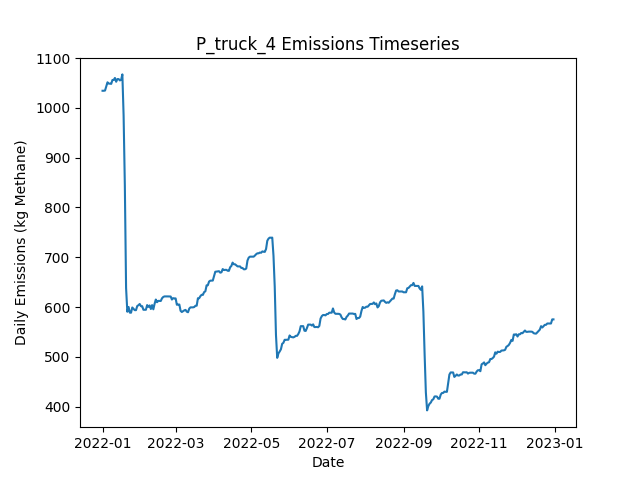

The table this chart was drawn from, first rows:
Date, Daily Emissions (Kg Methane), Daily Mitigable Emissions (Kg Methane), Daily Non-Mitigable Emissions (Kg Methan…, Daily Cost ($), Active Leaks, New Leaks, Leaks Repaired, Leaks Naturally Repaired, Leaks Tagged, Daily Repair Cost ($), Daily Natural Repair Cost ($), truck Deployment Cost ($), truck Sites flagged for Follow-Up, truck Leaks tagged for repair, truck Sites Visited, truck Travel Time (Minutes), truck Survey Time (Minutes), OGI_FU Deployment Cost ($), OGI_FU Sites flagged for Follow-Up, OGI_FU Leaks tagged for repair, OGI_FU Sites Visited, OGI_FU Travel Time (Minutes), OGI_FU Survey Time (Minutes)
2022-01-01, 1034, 854, 180.3, 400, 390, 391, 0, 1, 0.00000, 0.00000, 200, 400, 0, , 10, 180, 270, 0.00000, , 0, 0, 0, 0
2022-01-02, 1034, 854, 180.3, 400, 390, 1, 0, 1, 0.00000, 0.00000, 200, 400, 0, , 1, 20, 30, 0.00000, , 0, 0, 0, 0
2022-01-03, 1035, 854.5, 180.3, 1000, 392, 2, 0, 0, 38, 0.00000, 0.00000, 0.00000, 9, , 0, 0, 0, 1000, , 38, 3, 120, 360
2022-01-04, 1043, 862.7, 180.3, 1000, 393, 1, 0, 0, 44, 0.00000, 0.00000, 0.00000, 1, , 0, 0, 0, 1000, , 44, 3, 120, 360
2022-01-05, 1051, 862.7, 188.6, 1000, 394, 1, 0, 0, 51, 0.00000, 0.00000, 0.00000, 0, , 0, 0, 0, 1000, , 51, 3, 120, 360
2022-01-06, 1049, 860.3, 188.3, 500, 393, 1, 0, 1, 15, 0.00000, 200, 0.00000, 0, , 0, 0, 0, 500, , 15, 1, 30, 120
2022-01-07, 1049, 860.3, 188.3, 0.00000, 393, 0, 0, 0, 0.00000, 0.00000, 0.00000, 0.00000, 0, , 0, 0, 0, 0.00000, , 0, 0, 0, 0
2022-01-08, 1048, 860.3, 187.9, 0.00000, 392, 0, 0, 0, 0.00000, 0.00000, 0.00000, 0.00000, 0, , 0, 0, 0, 0.00000, , 0, 0, 0, 0
2022-01-09, 1056, 868.5, 187.4, 0.00000, 392, 1, 0, 0, 0.00000, 0.00000, 0.00000, 0.00000, 0, , 0, 0, 0, 0.00000, , 0, 0, 0, 0
2022-01-10, 1056, 868.5, 187.4, 0.00000, 392, 0, 0, 0, 0.00000, 0.00000, 0.00000, 0.00000, 0, , 0, 0, 0, 0.00000, , 0, 0, 0, 0
2022-01-11, 1060, 872.6, 187.4, 0.00000, 393, 2, 0, 1, 0.00000, 0.00000, 200, 0.00000, 0, , 0, 0, 0, 0.00000, , 0, 0, 0, 0
2022-01-12, 1052, 864.3, 188.1, 0.00000, 393, 1, 0, 1, 0.00000, 0.00000, 200, 0.00000, 0, , 0, 0, 0, 0.00000, , 0, 0, 0, 0
2022-01-13, 1058, 869.7, 188.1, 0.00000, 395, 2, 0, 0, 0.00000, 0.00000, 0.00000, 0.00000, 0, , 0, 0, 0, 0.00000, , 0, 0, 0, 0
2022-01-14, 1058, 869.7, 188.1, 0.00000, 395, 0, 0, 0, 0.00000, 0.00000, 0.00000, 0.00000, 0, , 0, 0, 0, 0.00000, , 0, 0, 0, 0
2022-01-15, 1055, 867, 188.1, 0.00000, 394, 0, 0, 1, 0.00000, 0.00000, 200, 0.00000, 0, , 0, 0, 0, 0.00000, , 0, 0, 0, 0
2022-01-16, 1056, 868.1, 188.1, 0.00000, 394, 1, 0, 1, 0.00000, 0.00000, 200, 0.00000, 0, , 0, 0, 0, 0.00000, , 0, 0, 0, 0
2022-01-17, 1067, 879, 188.1, 0.00000, 396, 2, 0, 0, 0.00000, 0.00000, 0.00000, 0.00000, 0, , 0, 0, 0, 0.00000, , 0, 0, 0, 0
2022-01-18, 984.7, 796.6, 188.1, 5800, 366, 0, 29, 1, 0.00000, 5800, 200, 0.00000, 0, , 0, 0, 0, 0.00000, , 0, 0, 0, 0
2022-01-19, 844.2, 665, 179.2, 8000, 325, 0, 40, 0, 0.00000, 8000, 0.00000, 0.00000, 0, , 0, 0, 0, 0.00000, , 0, 0, 0, 0
2022-01-20, 638.4, 459.2, 179.2, 9600, 278, 1, 48, 0, 0.00000, 9600, 0.00000, 0.00000, 0, , 0, 0, 0, 0.00000, , 0, 0, 0, 0
2022-01-21, 590.8, 411.8, 178.9, 3000, 261, 0, 15, 1, 0.00000, 3000, 200, 0.00000, 0, , 0, 0, 0, 0.00000, , 0, 0, 0, 0
2022-01-22, 600.4, 420.3, 180.1, 0.00000, 265, 4, 0, 0, 0.00000, 0.00000, 0.00000, 0.00000, 0, , 0, 0, 0, 0.00000, , 0, 0, 0, 0
2022-01-23, 589, 408.9, 180.1, 0.00000, 262, 0, 0, 3, 0.00000, 0.00000, 600, 0.00000, 0, , 0, 0, 0, 0.00000, , 0, 0, 0, 0
2022-01-24, 588.8, 408.9, 179.8, 0.00000, 261, 0, 0, 0, 0.00000, 0.00000, 0.00000, 0.00000, 0, , 0, 0, 0, 0.00000, , 0, 0, 0, 0
2022-01-25, 599.3, 410.5, 188.8, 0.00000, 263, 2, 0, 0, 0.00000, 0.00000, 0.00000, 0.00000, 0, , 0, 0, 0, 0.00000, , 0, 0, 0, 0
2022-01-26, 596.6, 407.8, 188.8, 0.00000, 262, 0, 0, 1, 0.00000, 0.00000, 200, 0.00000, 0, , 0, 0, 0, 0.00000, , 0, 0, 0, 0
2022-01-27, 593.9, 405.1, 188.8, 0.00000, 261, 0, 0, 1, 0.00000, 0.00000, 200, 0.00000, 0, , 0, 0, 0, 0.00000, , 0, 0, 0, 0
2022-01-28, 593.9, 405.1, 188.8, 0.00000, 261, 1, 0, 1, 0.00000, 0.00000, 200, 0.00000, 0, , 0, 0, 0, 0.00000, , 0, 0, 0, 0
2022-01-29, 602.2, 413.4, 188.8, 0.00000, 262, 1, 0, 0, 0.00000, 0.00000, 0.00000, 0.00000, 0, , 0, 0, 0, 0.00000, , 0, 0, 0, 0
2022-01-30, 603.9, 411.8, 192.1, 0.00000, 262, 2, 0, 1, 0.00000, 0.00000, 200, 0.00000, 0, , 0, 0, 0, 0.00000, , 0, 0, 0, 0
2022-01-31, 606.3, 414.3, 192.1, 0.00000, 262, 1, 0, 1, 0.00000, 0.00000, 200, 0.00000, 0, , 0, 0, 0, 0.00000, , 0, 0, 0, 0
2022-02-01, 601.9, 409.8, 192.1, 0.00000, 262, 1, 0, 1, 0.00000, 0.00000, 200, 0.00000, 0, , 0, 0, 0, 0.00000, , 0, 0, 0, 0
2022-02-02, 601.9, 409.8, 192.1, 0.00000, 262, 0, 0, 0, 0.00000, 0.00000, 0.00000, 0.00000, 0, , 0, 0, 0, 0.00000, , 0, 0, 0, 0
2022-02-03, 594.7, 400.9, 193.8, 0.00000, 259, 1, 0, 3, 0.00000, 0.00000, 600, 0.00000, 0, , 0, 0, 0, 0.00000, , 0, 0, 0, 0
2022-02-04, 594.7, 400.9, 193.8, 0.00000, 259, 0, 0, 0, 0.00000, 0.00000, 0.00000, 0.00000, 0, , 0, 0, 0, 0.00000, , 0, 0, 0, 0
2022-02-05, 594.7, 400.9, 193.8, 0.00000, 259, 0, 0, 0, 0.00000, 0.00000, 0.00000, 0.00000, 0, , 0, 0, 0, 0.00000, , 0, 0, 0, 0
2022-02-06, 604.1, 409.8, 194.3, 0.00000, 262, 3, 0, 0, 0.00000, 0.00000, 0.00000, 0.00000, 0, , 0, 0, 0, 0.00000, , 0, 0, 0, 0
2022-02-07, 600.4, 412.5, 188, 0.00000, 263, 2, 0, 0, 0.00000, 0.00000, 0.00000, 0.00000, 0, , 0, 0, 0, 0.00000, , 0, 0, 0, 0
2022-02-08, 603.4, 415.4, 188, 0.00000, 265, 2, 0, 0, 0.00000, 0.00000, 0.00000, 0.00000, 0, , 0, 0, 0, 0.00000, , 0, 0, 0, 0
2022-02-09, 596.2, 416.5, 179.7, 0.00000, 264, 1, 0, 1, 0.00000, 0.00000, 200, 0.00000, 0, , 0, 0, 0, 0.00000, , 0, 0, 0, 0
2022-02-10, 604.1, 426.3, 177.7, 0.00000, 265, 3, 0, 1, 0.00000, 0.00000, 200, 0.00000, 0, , 0, 0, 0, 0.00000, , 0, 0, 0, 0
2022-02-11, 595.6, 425.9, 169.7, 0.00000, 264, 1, 0, 1, 0.00000, 0.00000, 200, 0.00000, 0, , 0, 0, 0, 0.00000, , 0, 0, 0, 0
2022-02-12, 606.5, 436.4, 170.1, 0.00000, 266, 3, 0, 1, 0.00000, 0.00000, 200, 0.00000, 0, , 0, 0, 0, 0.00000, , 0, 0, 0, 0
2022-02-13, 615.2, 436.2, 179.1, 0.00000, 266, 1, 0, 1, 0.00000, 0.00000, 200, 0.00000, 0, , 0, 0, 0, 0.00000, , 0, 0, 0, 0
2022-02-14, 609.9, 431.5, 178.4, 0.00000, 263, 0, 0, 2, 0.00000, 0.00000, 400, 0.00000, 0, , 0, 0, 0, 0.00000, , 0, 0, 0, 0
2022-02-15, 612.5, 434.2, 178.4, 0.00000, 264, 1, 0, 0, 0.00000, 0.00000, 0.00000, 0.00000, 0, , 0, 0, 0, 0.00000, , 0, 0, 0, 0
2022-02-16, 612.3, 433.9, 178.4, 0.00000, 263, 0, 0, 1, 0.00000, 0.00000, 200, 0.00000, 0, , 0, 0, 0, 0.00000, , 0, 0, 0, 0
2022-02-17, 612.3, 433.9, 178.4, 0.00000, 263, 0, 0, 0, 0.00000, 0.00000, 0.00000, 0.00000, 0, , 0, 0, 0, 0.00000, , 0, 0, 0, 0
2022-02-18, 617.7, 439.3, 178.4, 0.00000, 265, 2, 0, 0, 0.00000, 0.00000, 0.00000, 0.00000, 0, , 0, 0, 0, 0.00000, , 0, 0, 0, 0
2022-02-19, 620.4, 442, 178.4, 0.00000, 266, 1, 0, 0, 0.00000, 0.00000, 0.00000, 0.00000, 0, , 0, 0, 0, 0.00000, , 0, 0, 0, 0
2022-02-20, 621.5, 443.5, 177.9, 0.00000, 266, 1, 0, 0, 0.00000, 0.00000, 0.00000, 0.00000, 0, , 0, 0, 0, 0.00000, , 0, 0, 0, 0
2022-02-21, 621.5, 443.5, 177.9, 0.00000, 266, 0, 0, 0, 0.00000, 0.00000, 0.00000, 0.00000, 0, , 0, 0, 0, 0.00000, , 0, 0, 0, 0
2022-02-22, 621.5, 443.5, 177.9, 0.00000, 266, 0, 0, 0, 0.00000, 0.00000, 0.00000, 0.00000, 0, , 0, 0, 0, 0.00000, , 0, 0, 0, 0
2022-02-23, 621.5, 443.5, 177.9, 0.00000, 266, 0, 0, 0, 0.00000, 0.00000, 0.00000, 0.00000, 0, , 0, 0, 0, 0.00000, , 0, 0, 0, 0
2022-02-24, 621.3, 443.3, 177.9, 0.00000, 265, 0, 0, 1, 0.00000, 0.00000, 200, 0.00000, 0, , 0, 0, 0, 0.00000, , 0, 0, 0, 0
2022-02-25, 621.3, 443.3, 177.9, 0.00000, 265, 0, 0, 0, 0.00000, 0.00000, 0.00000, 0.00000, 0, , 0, 0, 0, 0.00000, , 0, 0, 0, 0
2022-02-26, 615.2, 437.3, 177.9, 0.00000, 263, 0, 0, 2, 0.00000, 0.00000, 400, 0.00000, 0, , 0, 0, 0, 0.00000, , 0, 0, 0, 0
2022-02-27, 617.9, 440, 177.9, 0.00000, 264, 1, 0, 0, 0.00000, 0.00000, 0.00000, 0.00000, 0, , 0, 0, 0, 0.00000, , 0, 0, 0, 0
2022-02-28, 617.5, 439.5, 177.9, 0.00000, 262, 0, 0, 2, 0.00000, 0.00000, 400, 0.00000, 0, , 0, 0, 0, 0.00000, , 0, 0, 0, 0
2022-03-01, 617.5, 439.5, 177.9, 0.00000, 262, 0, 0, 0, 0.00000, 0.00000, 0.00000, 0.00000, 0, , 0, 0, 0, 0.00000, , 0, 0, 0, 0
... 305 more rows
